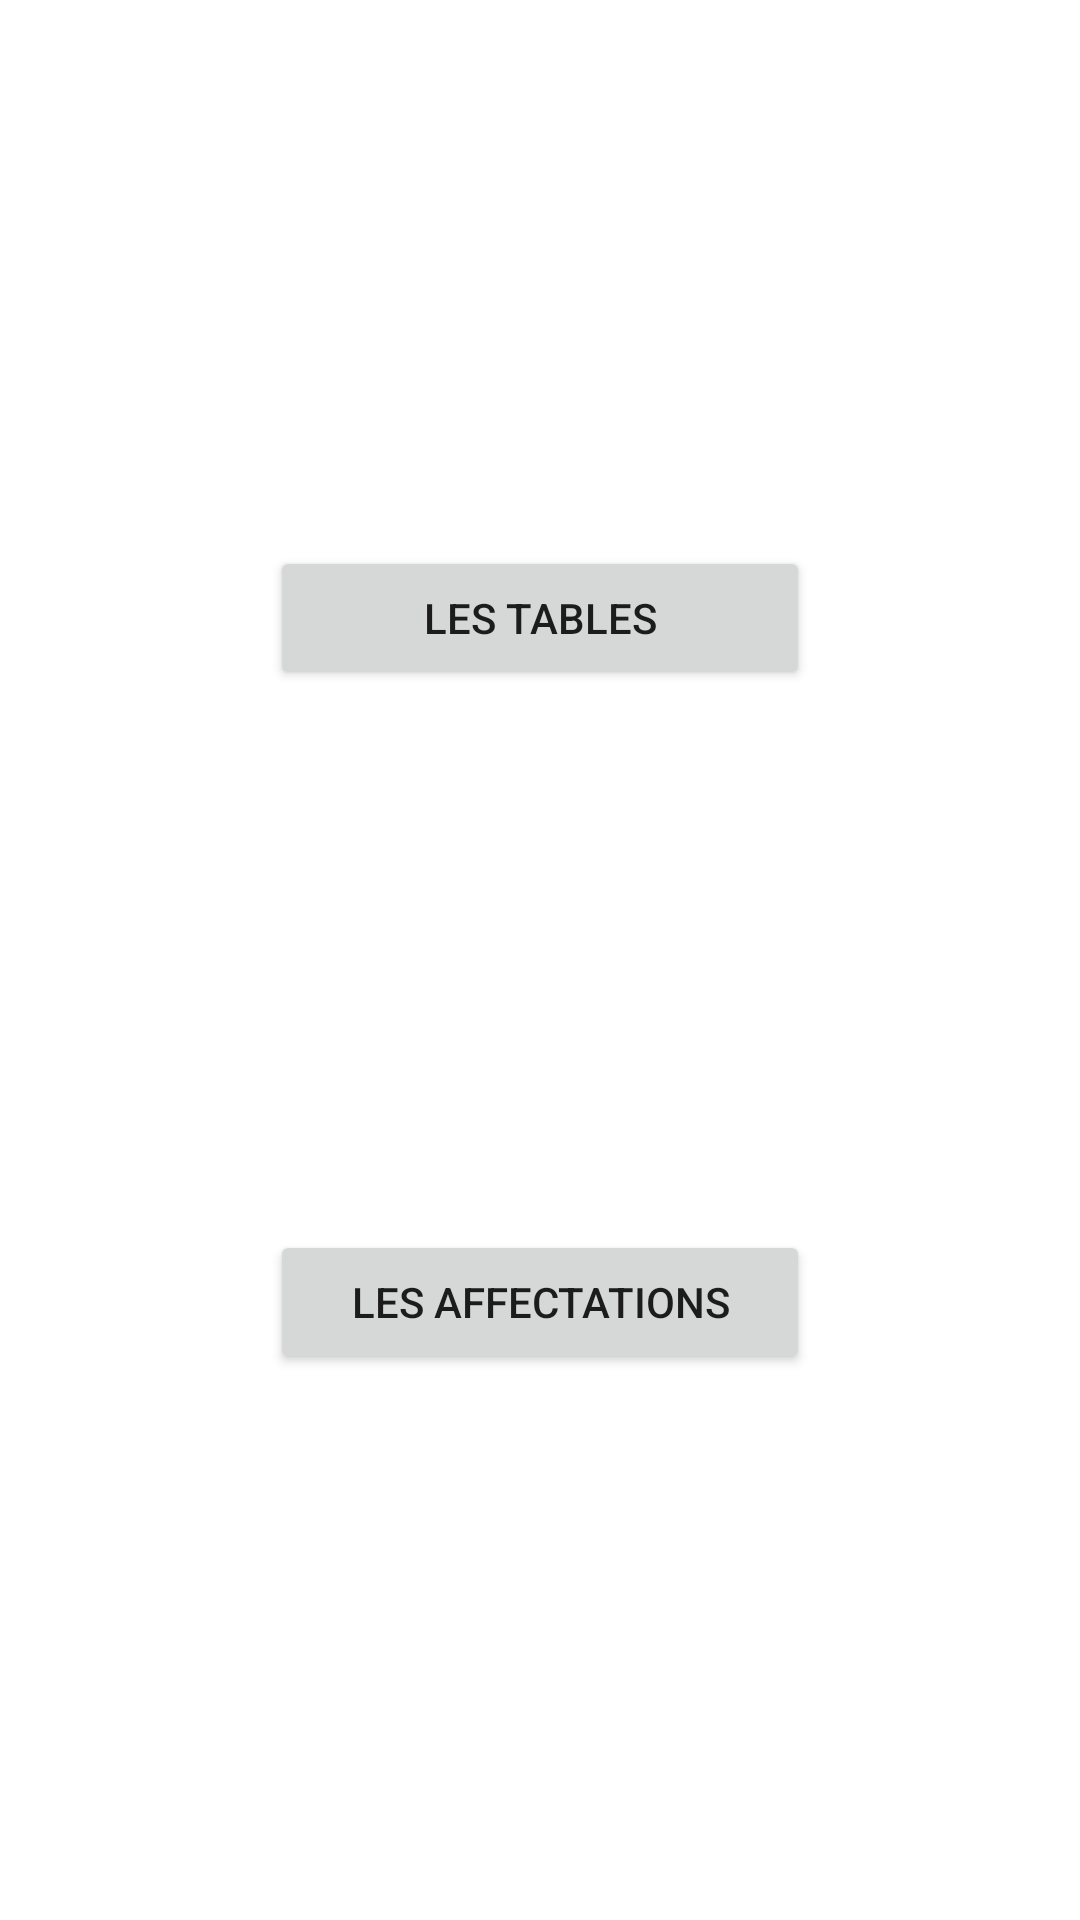

Reconstruct the res/layout file that produces this screen, plus the resources it refers to.
<!-- AndroidManifest.xml: application theme Theme.APhitryon -->
<!-- res/layout/activity_chef_de_salle.xml -->
<?xml version="1.0" encoding="utf-8"?>
<LinearLayout xmlns:android="http://schemas.android.com/apk/res/android"
    android:layout_width="match_parent"
    android:layout_height="match_parent"
    android:gravity="center"
    android:orientation="vertical">


    <Button
        android:id="@+id/btnLesTables"
        android:layout_width="match_parent"
        android:layout_height="wrap_content"
        android:layout_margin="90dp"
        android:text="Les Tables" />

    <Button
        android:id="@+id/btnLesAffectations"
        android:layout_width="match_parent"
        android:layout_height="wrap_content"
        android:layout_margin="90dp"
        android:text="Les Affectations" />

</LinearLayout>
<!-- resources referenced by this layout -->
<resources>
  <style name="Theme.APhitryon" parent="Theme.MaterialComponents.DayNight.DarkActionBar">
          
          <item name="colorPrimary">@color/purple_500</item>
          <item name="colorPrimaryVariant">@color/purple_700</item>
          <item name="colorOnPrimary">@color/white</item>
          
          <item name="colorSecondary">@color/teal_200</item>
          <item name="colorSecondaryVariant">@color/teal_700</item>
          <item name="colorOnSecondary">@color/black</item>
          
          <item name="android:statusBarColor">?attr/colorPrimaryVariant</item>
          
      </style>
  <!-- not gathered from this repository: default colours our renderer supplied (Android Studio template values) -->
  <color name="purple_500">#FF6200EE</color>
  <color name="purple_700">#FF3700B3</color>
  <color name="teal_200">#FF03DAC5</color>
  <color name="teal_700">#FF018786</color>
  <color name="black">#FF000000</color>
  <color name="white">#FFFFFFFF</color>
</resources>
